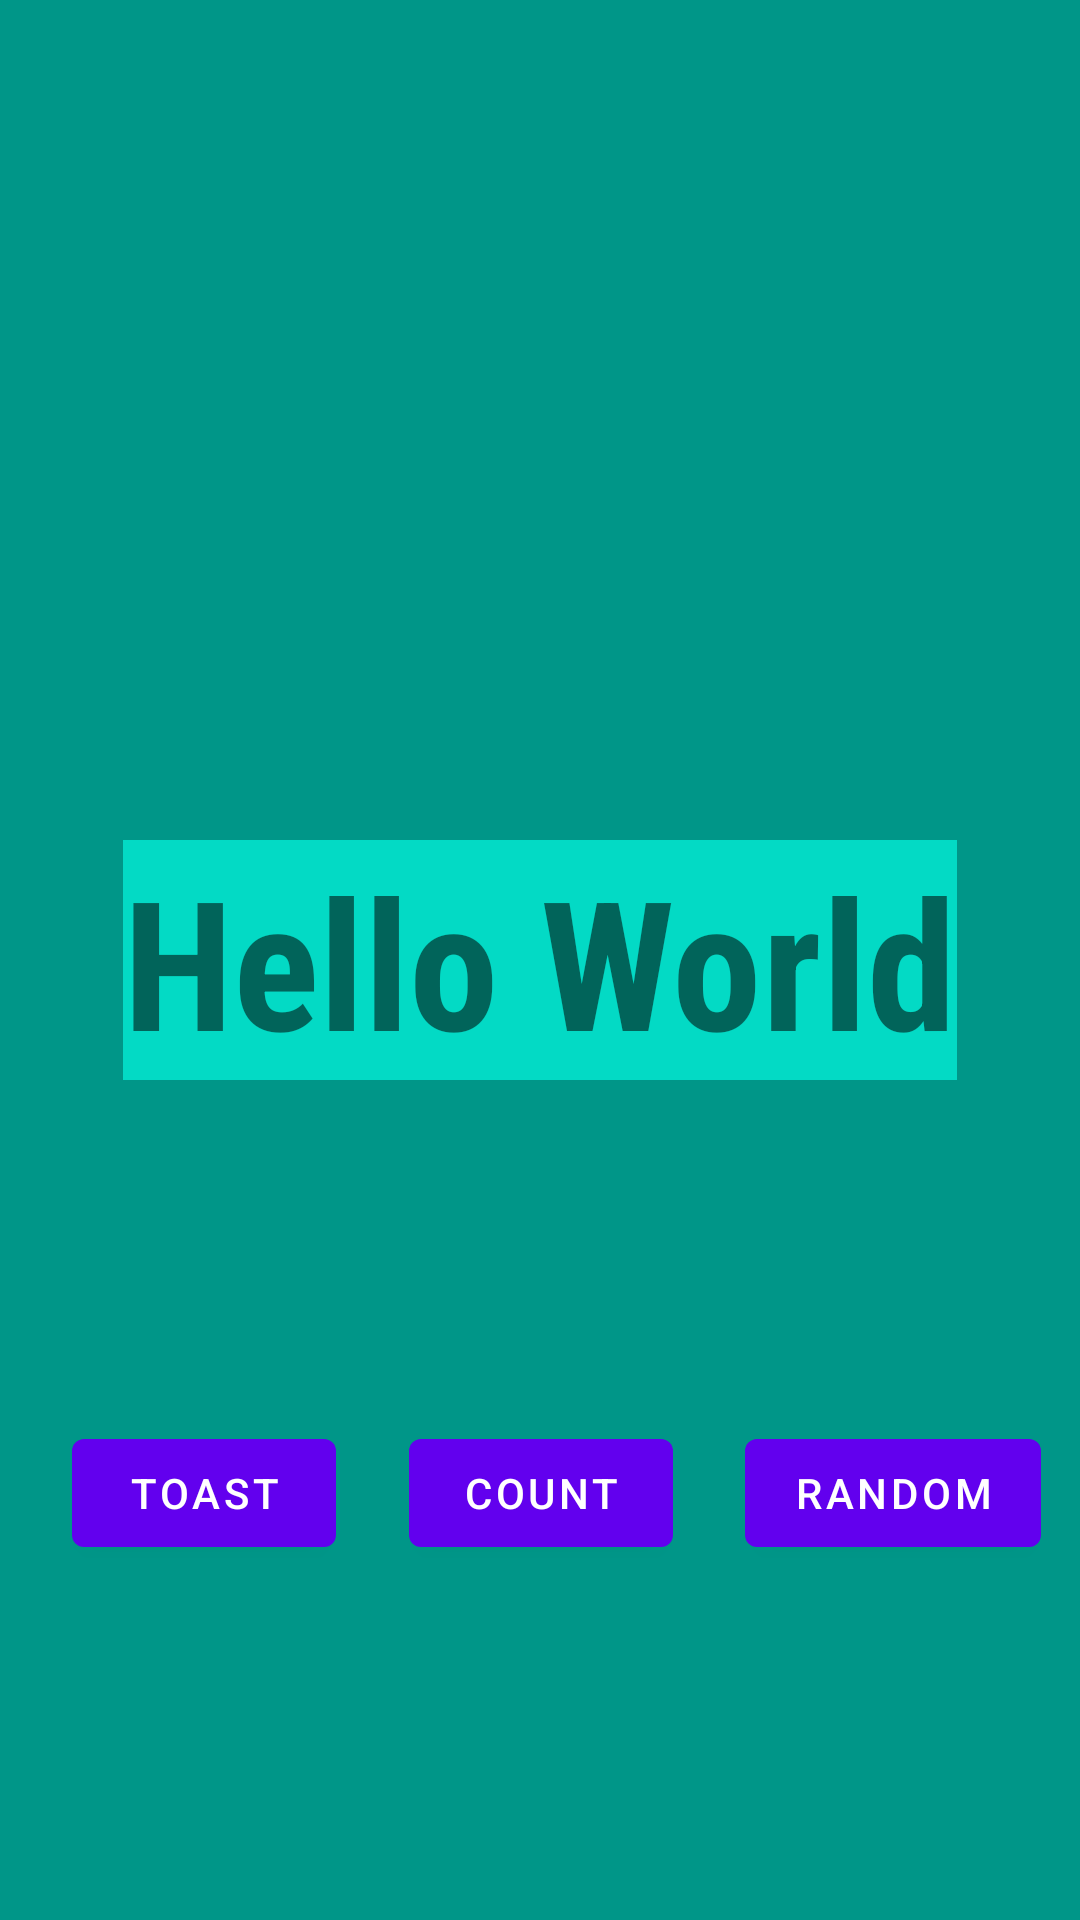

Write the Android layout XML for this screen, with the resource values it uses.
<!-- AndroidManifest.xml: application theme Theme.Torralba_myfirstapp -->
<!-- res/layout/fragment_first.xml -->
<?xml version="1.0" encoding="utf-8"?>
<androidx.constraintlayout.widget.ConstraintLayout xmlns:android="http://schemas.android.com/apk/res/android"
    xmlns:app="http://schemas.android.com/apk/res-auto"
    xmlns:tools="http://schemas.android.com/tools"
    android:layout_width="match_parent"
    android:layout_height="match_parent"
    android:background="@color/teal_700"
    android:backgroundTint="#009688"
    tools:context=".FirstFragment">

    <TextView
        android:id="@+id/textview_first"
        android:layout_width="wrap_content"
        android:layout_height="wrap_content"
        android:background="@color/teal_200"
        android:fontFamily="sans-serif-condensed"
        android:text="@string/hello_first_fragment"
        android:textSize="60sp"
        android:textStyle="bold"
        android:typeface="monospace"
        app:layout_constraintBottom_toBottomOf="parent"
        app:layout_constraintEnd_toEndOf="parent"
        app:layout_constraintStart_toStartOf="parent"
        app:layout_constraintTop_toTopOf="parent"
        tools:text="Hello World!" />

    <Button
        android:id="@+id/random_button"
        android:layout_width="wrap_content"
        android:layout_height="wrap_content"
        android:text="@string/random_button_text"
        app:layout_constraintBottom_toBottomOf="parent"
        app:layout_constraintEnd_toEndOf="parent"
        app:layout_constraintHorizontal_bias="0.95"
        app:layout_constraintStart_toStartOf="parent"
        app:layout_constraintTop_toBottomOf="@id/textview_first"
        app:layout_constraintVertical_bias="0.49"
        tools:text="RANDOM" />

    <Button
        android:id="@+id/toast_button"
        android:layout_width="wrap_content"
        android:layout_height="wrap_content"
        android:text="@string/toast_button_text"
        app:layout_constraintBottom_toBottomOf="parent"
        app:layout_constraintEnd_toStartOf="@+id/count_button"
        app:layout_constraintHorizontal_bias="0.5"
        app:layout_constraintStart_toStartOf="parent"
        app:layout_constraintTop_toBottomOf="@+id/textview_first"
        app:layout_constraintVertical_bias="0.49" />

    <Button
        android:id="@+id/count_button"
        android:layout_width="wrap_content"
        android:layout_height="wrap_content"
        android:text="@string/count_button_text"
        app:layout_constraintBottom_toBottomOf="parent"
        app:layout_constraintEnd_toStartOf="@+id/random_button"
        app:layout_constraintStart_toEndOf="@+id/toast_button"
        app:layout_constraintTop_toBottomOf="@+id/textview_first"
        app:layout_constraintVertical_bias="0.49" />
</androidx.constraintlayout.widget.ConstraintLayout>
<!-- resources referenced by this layout -->
<resources>
  <string name="count_button_text">Count</string>
  <string name="hello_first_fragment">Hello World</string>
  <string name="random_button_text">Random</string>
  <string name="toast_button_text">Toast</string>
  <style name="Theme.Torralba_myfirstapp" parent="Theme.MaterialComponents.DayNight.DarkActionBar">
          
          <item name="colorPrimary">@color/purple_500</item>
          <item name="colorPrimaryVariant">@color/purple_700</item>
          <item name="colorOnPrimary">@color/white</item>
          
          <item name="colorSecondary">@color/teal_200</item>
          <item name="colorSecondaryVariant">@color/teal_700</item>
          <item name="colorOnSecondary">@color/black</item>
          
          <item name="android:statusBarColor" tools:targetApi="l">?attr/colorPrimaryVariant</item>
          
      </style>
  <!-- not gathered from this repository: default colours our renderer supplied (Android Studio template values) -->
  <color name="purple_500">#FF6200EE</color>
  <color name="purple_700">#FF3700B3</color>
  <color name="teal_200">#FF03DAC5</color>
  <color name="teal_700">#FF018786</color>
  <color name="black">#FF000000</color>
  <color name="white">#FFFFFFFF</color>
</resources>
